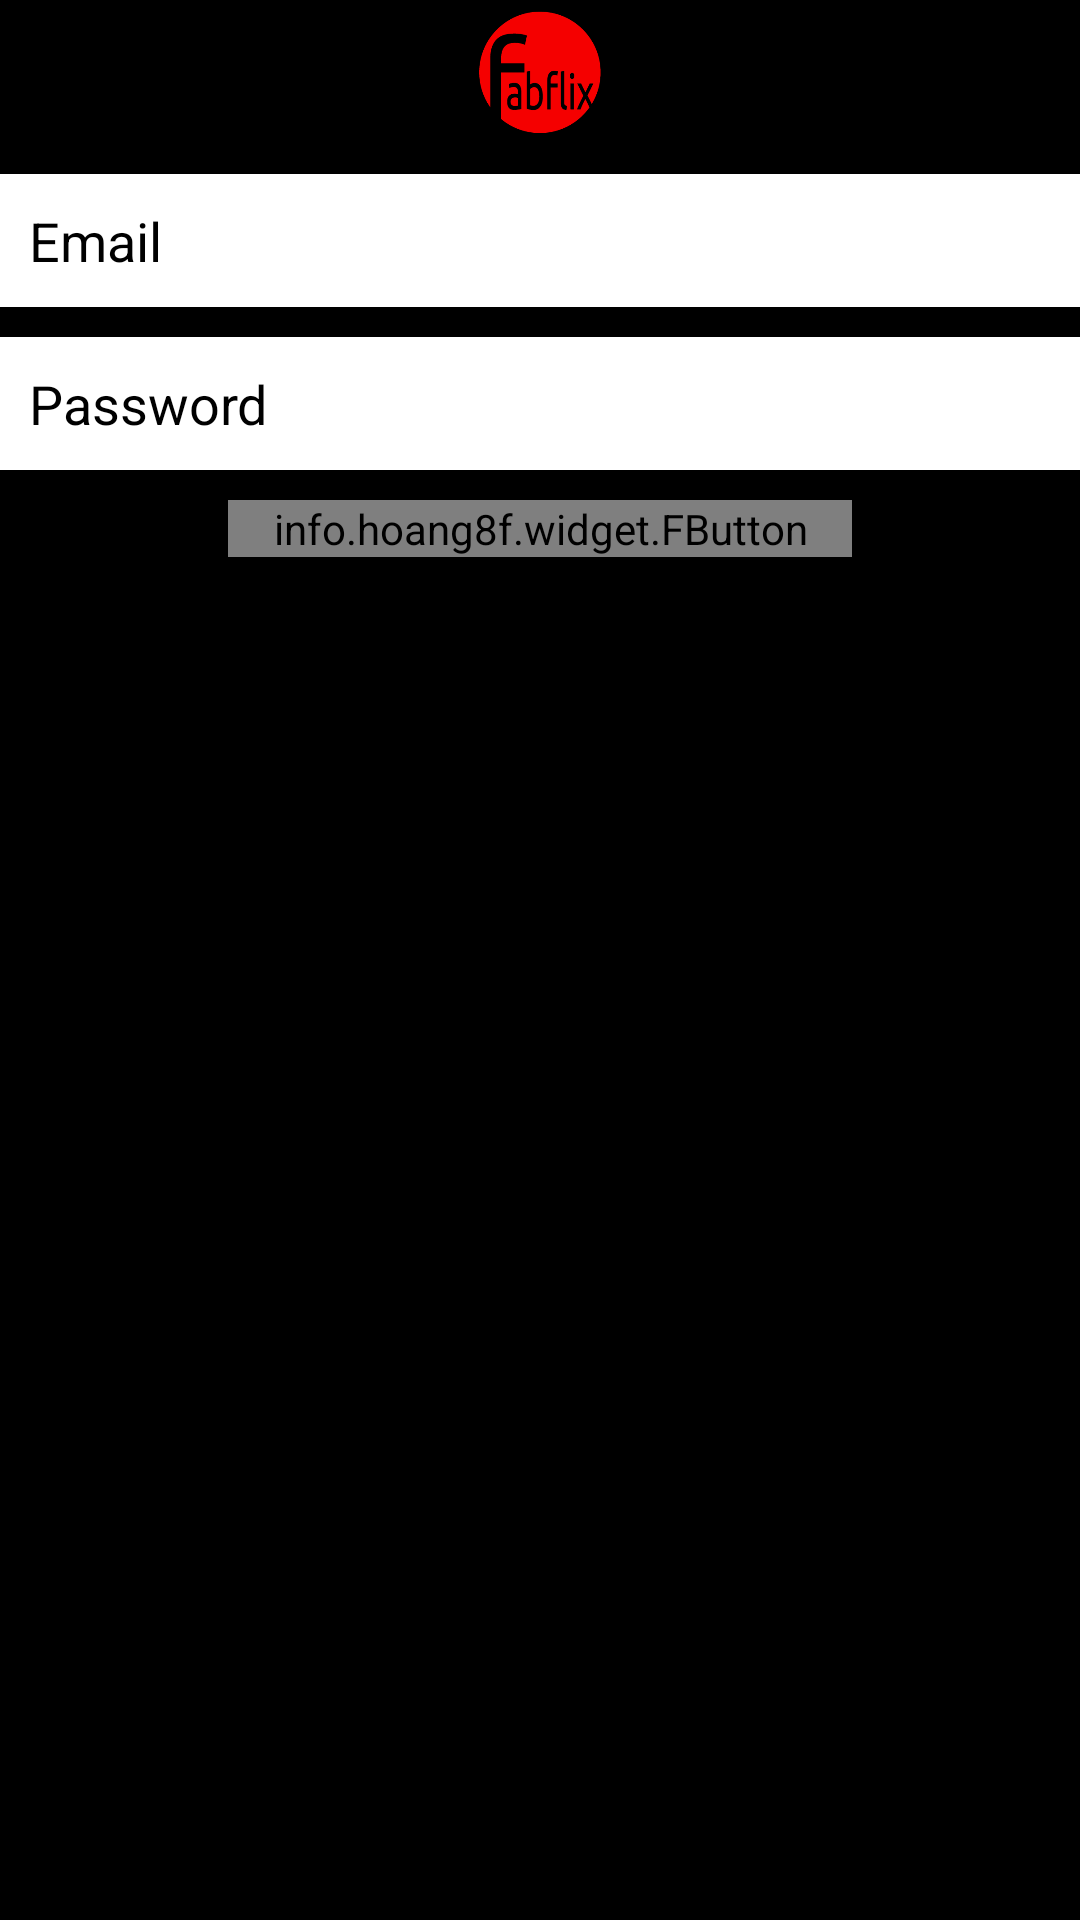

Produce the Android XML layout that renders to this screen, including the resource entries it uses.
<!-- AndroidManifest.xml: application theme AppTheme -->
<!-- res/layout/activity_login.xml -->
<LinearLayout xmlns:android="http://schemas.android.com/apk/res/android"
    xmlns:tools="http://schemas.android.com/tools"
    android:layout_width="match_parent"
    android:layout_height="match_parent"
    xmlns:fbutton="http://schemas.android.com/apk/res-auto"
    android:gravity="center_horizontal"
    android:orientation="vertical"
    android:paddingBottom="@dimen/activity_vertical_margin"
    android:paddingLeft="@dimen/activity_horizontal_margin"
    android:paddingRight="@dimen/activity_horizontal_margin"
    android:paddingTop="@dimen/activity_vertical_margin"
    tools:context="edu.uci.ics.fabflixmobile.LoginActivity"
    android:background="@color/Black">

    


    <ScrollView
        android:id="@+id/login_form"
        android:layout_width="match_parent"
        android:layout_height="match_parent">

        <RelativeLayout
            android:id="@+id/email_login_form"
            android:layout_width="match_parent"
            android:layout_height="wrap_content"
            android:orientation="vertical">

            <ImageView
                android:id="@+id/fabflix_logo_login"
                android:layout_width="48dp"
                android:layout_height="48dp"
                android:layout_centerHorizontal="true"
                android:src="@mipmap/febflex"
                android:layout_marginBottom="10dp"/>

            <AutoCompleteTextView
                android:id="@+id/email"
                android:layout_below="@id/fabflix_logo_login"
                android:layout_width="match_parent"
                android:layout_height="wrap_content"
                android:hint="@string/prompt_email"
                android:textColorHint="@color/Black"
                android:textColor="@color/Black"
                android:background="@color/white"
                android:layout_marginBottom="10dp"
                android:padding="10dp"
                android:inputType="textEmailAddress"
                android:maxLines="1" />

            <EditText
                android:id="@+id/password"
                android:layout_width="match_parent"
                android:layout_height="wrap_content"
                android:hint="@string/prompt_password"
                android:textColorHint="@color/Black"
                android:textColor="@color/Black"
                android:layout_marginBottom="10dp"
                android:background="@color/white"
                android:imeActionId="@+id/login"
                android:imeActionLabel="@string/action_sign_in_short"
                android:imeOptions="actionUnspecified"
                android:padding="10dp"
                android:inputType="textPassword"
                android:layout_below="@id/email"
                android:maxLines="1"/>

            <View android:layout_width="fill_parent"
                android:layout_height="2dip"
                android:layout_marginBottom="10dip" />

            <info.hoang8f.widget.FButton
                android:id="@+id/email_sign_in_button"
                android:layout_width="wrap_content"
                android:layout_height="wrap_content"
                android:layout_centerHorizontal="true"
                android:background="@drawable/rounded_button"
                android:text="@string/action_sign_in"
                fbutton:buttonColor="@color/Red"
                fbutton:shadowColor="@color/Black"
                fbutton:shadowEnabled="true"
                fbutton:shadowHeight="5dp"
                fbutton:cornerRadius="5dp"
                android:textSize="20sp"
                android:textColor="@color/white"
                android:gravity="center"
                android:paddingLeft="15dp"
                android:paddingRight="15dp"
                android:layout_below="@id/password"
                android:onClick="connectToTomcat"
                />


        </RelativeLayout>


    </ScrollView>


</LinearLayout>
<!-- resources referenced by this layout -->
<resources>
  <color name="Black">#000000</color>
  <color name="Red">#FF0000</color>
  <color name="white">#FFFFFF</color>
  <!-- drawable rounded_button (drawable) -->
  <?xml version="1.0" encoding="utf-8"?>
  <shape xmlns:android="http://schemas.android.com/apk/res/android"
      android:shape="rectangle">
      <solid android:color="@color/Red" />
      <corners android:bottomRightRadius="8dp"
          android:bottomLeftRadius="8dp"
          android:topRightRadius="8dp"
          android:topLeftRadius="8dp"/>
  </shape>
  <!-- mipmap febflex: png bitmap (mipmap-xxxhdpi, 10696 bytes) -->
  <string name="action_sign_in">Sign in</string>
  <string name="action_sign_in_short">Sign in</string>
  <string name="prompt_email">Email</string>
  <string name="prompt_password">Password</string>
  <style name="AppTheme" parent="Theme.AppCompat.Light.DarkActionBar">
  
          
          
          <item name="android:textColor">@color/Black</item>
          <item name="colorPrimary">@color/Red</item>
          <item name="colorPrimaryDark">@color/Black</item>
  
      </style>
</resources>
